The GitHub repository samuelchaparro1233/Lab3_CNN_Gesture_Robotics contains a labelled image folder "dataset" with 5 categories: 0 dedos, 1 dedo, 2 dedos, 3 dedos, 4 dedos. Examples follow, each with its label.

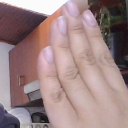
Label: 4 dedos

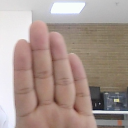
Label: 4 dedos

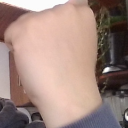
Label: 0 dedos

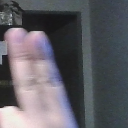
Label: 2 dedos

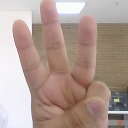
Label: 3 dedos

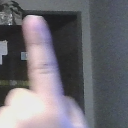
Label: 1 dedo
